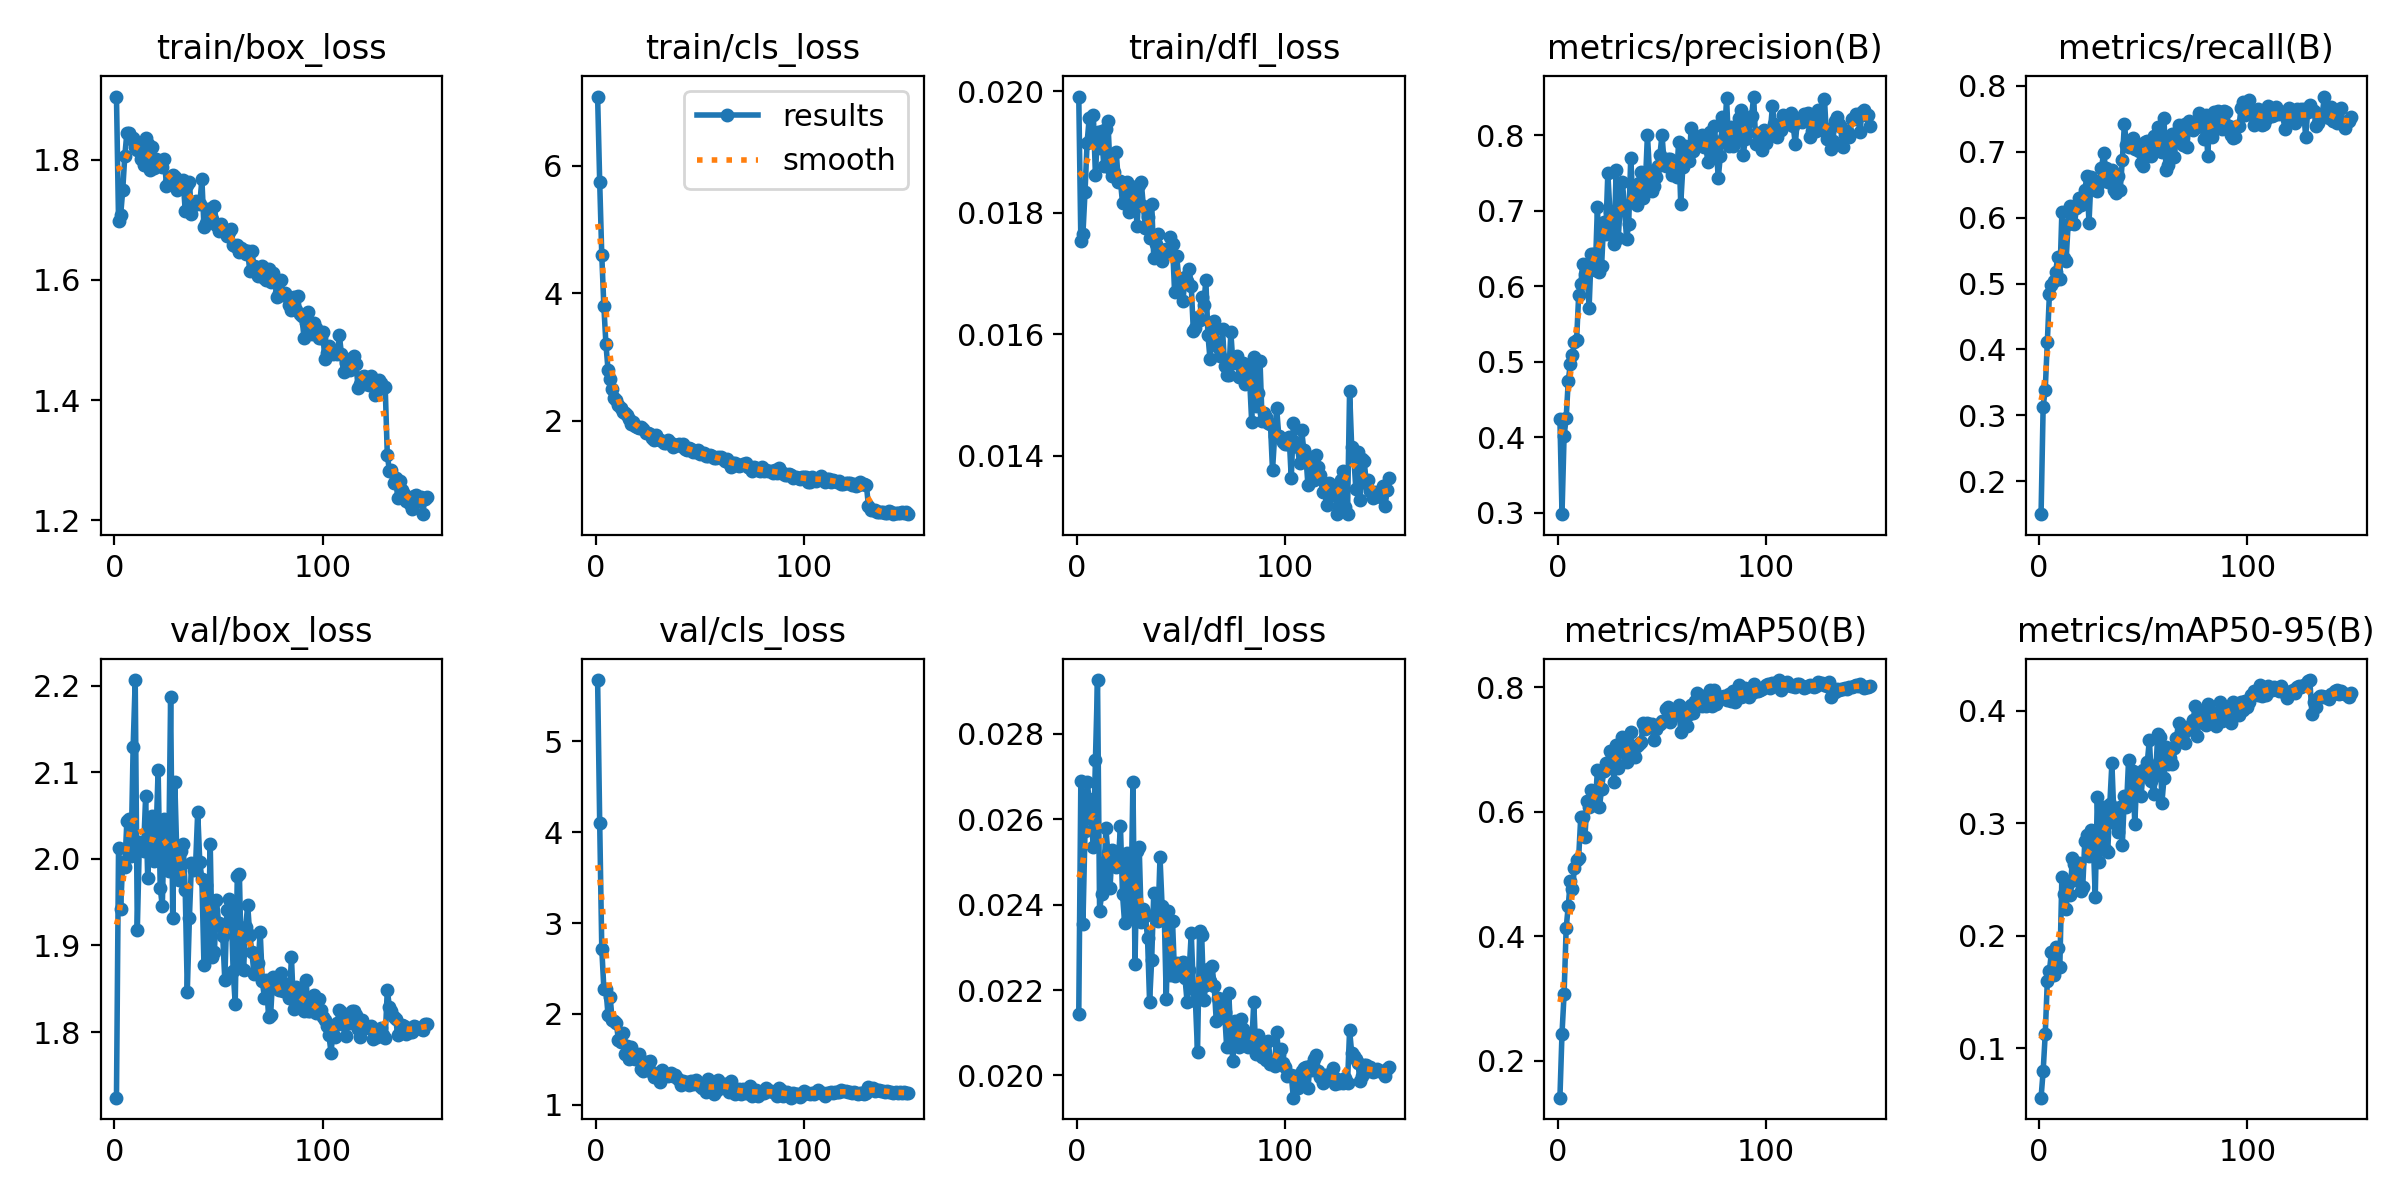

Data behind this chart, as committed beside it:
epoch, time, train/box_loss, train/cls_loss, train/dfl_loss, metrics/precision(B), metrics/recall(B), metrics/mAP50(B), metrics/mAP50-95(B), val/box_loss, val/cls_loss, val/dfl_loss, lr/pg0, lr/pg1, lr/pg2
1, 92.05, 1.905, 7.089, 0.01991, 0.4249, 0.1502, 0.1408, 0.05594, 1.724, 5.675, 0.02144, 0.0002472, 0.0002472, 0.0002472
2, 152.2, 1.698, 5.747, 0.01754, 0.2984, 0.3135, 0.2438, 0.0796, 2.012, 4.102, 0.0269, 0.0004971, 0.0004971, 0.0004971
3, 212.2, 1.708, 4.599, 0.01765, 0.4021, 0.3389, 0.3069, 0.1124, 1.943, 2.718, 0.02355, 0.0007468, 0.0007468, 0.0007468
4, 271.9, 1.749, 3.796, 0.01834, 0.4253, 0.412, 0.4133, 0.1595, 1.997, 2.277, 0.02573, 0.0009962, 0.0009962, 0.0009962
5, 331.6, 1.806, 3.199, 0.01915, 0.4747, 0.4834, 0.4486, 0.1684, 1.991, 2.277, 0.02687, 0.001245, 0.001245, 0.001245
6, 390.2, 1.845, 2.802, 0.01955, 0.497, 0.4983, 0.4894, 0.1858, 2.044, 1.984, 0.02648, 0.001247, 0.001247, 0.001247
7, 450, 1.845, 2.65, 0.01922, 0.509, 0.5034, 0.4764, 0.1651, 2.047, 2.186, 0.026, 0.001245, 0.001245, 0.001245
8, 509.7, 1.835, 2.503, 0.0196, 0.5265, 0.5176, 0.5103, 0.1903, 2.003, 1.93, 0.02534, 0.001243, 0.001243, 0.001243
9, 565.4, 1.837, 2.358, 0.01862, 0.5284, 0.5408, 0.5228, 0.189, 2.129, 1.92, 0.02739, 0.001241, 0.001241, 0.001241
10, 624.4, 1.821, 2.334, 0.01932, 0.5879, 0.5071, 0.5265, 0.1723, 2.207, 1.899, 0.02926, 0.001239, 0.001239, 0.001239
11, 682.8, 1.816, 2.244, 0.01906, 0.6029, 0.6092, 0.5915, 0.2525, 1.918, 1.708, 0.02386, 0.001236, 0.001236, 0.001236
12, 742.4, 1.828, 2.2, 0.01934, 0.629, 0.5384, 0.5919, 0.2372, 2.02, 1.693, 0.02425, 0.001234, 0.001234, 0.001234
13, 802.4, 1.801, 2.134, 0.01876, 0.6167, 0.5344, 0.5596, 0.2241, 2.014, 1.786, 0.02458, 0.001231, 0.001231, 0.001231
14, 862.8, 1.791, 2.124, 0.01937, 0.6227, 0.5904, 0.6174, 0.2455, 2.01, 1.557, 0.02579, 0.001227, 0.001227, 0.001227
15, 923, 1.835, 2.099, 0.0195, 0.5711, 0.6177, 0.6075, 0.2362, 2.072, 1.644, 0.0252, 0.001224, 0.001224, 0.001224
16, 979.8, 1.826, 2.036, 0.01873, 0.6423, 0.6127, 0.6351, 0.269, 1.978, 1.501, 0.02439, 0.00122, 0.00122, 0.00122
17, 1039, 1.782, 1.944, 0.01861, 0.6433, 0.5896, 0.6115, 0.2634, 2.019, 1.637, 0.02528, 0.001216, 0.001216, 0.001216
18, 1097, 1.821, 1.975, 0.01867, 0.6211, 0.6149, 0.6134, 0.2492, 2.05, 1.521, 0.02514, 0.001211, 0.001211, 0.001211
19, 1156, 1.786, 1.921, 0.01899, 0.7055, 0.6297, 0.6669, 0.2647, 1.998, 1.508, 0.02488, 0.001207, 0.001207, 0.001207
20, 1216, 1.801, 1.899, 0.01851, 0.619, 0.6191, 0.6085, 0.2398, 2.027, 1.541, 0.025, 0.001202, 0.001202, 0.001202
21, 1276, 1.792, 1.884, 0.01852, 0.6264, 0.6248, 0.6362, 0.2432, 2.103, 1.555, 0.02585, 0.001197, 0.001197, 0.001197
22, 1341, 1.794, 1.907, 0.01816, 0.6846, 0.6413, 0.6651, 0.2844, 1.967, 1.388, 0.02425, 0.001191, 0.001191, 0.001191
23, 1406, 1.788, 1.872, 0.01846, 0.6697, 0.6635, 0.6788, 0.2895, 1.945, 1.371, 0.02357, 0.001185, 0.001185, 0.001185
24, 1472, 1.801, 1.809, 0.0185, 0.7493, 0.5915, 0.6702, 0.2707, 2.046, 1.474, 0.02522, 0.00118, 0.00118, 0.00118
25, 1536, 1.757, 1.81, 0.01801, 0.6988, 0.6612, 0.6974, 0.2939, 1.993, 1.385, 0.02376, 0.001173, 0.001173, 0.001173
26, 1600, 1.764, 1.789, 0.01819, 0.6817, 0.6449, 0.6889, 0.2869, 1.986, 1.484, 0.02382, 0.001167, 0.001167, 0.001167
27, 1663, 1.767, 1.736, 0.01843, 0.6565, 0.6521, 0.6485, 0.2346, 2.187, 1.357, 0.02687, 0.001161, 0.001161, 0.001161
28, 1722, 1.774, 1.704, 0.0183, 0.7537, 0.6411, 0.7079, 0.3229, 1.932, 1.31, 0.02262, 0.001154, 0.001154, 0.001154
29, 1784, 1.772, 1.775, 0.01778, 0.6636, 0.6532, 0.671, 0.2655, 2.089, 1.34, 0.02525, 0.001147, 0.001147, 0.001147
30, 1845, 1.75, 1.72, 0.01845, 0.7097, 0.6748, 0.7076, 0.2862, 2.003, 1.324, 0.02536, 0.001139, 0.001139, 0.001139
31, 1906, 1.763, 1.699, 0.0185, 0.7376, 0.6977, 0.7201, 0.3143, 1.975, 1.248, 0.02359, 0.001132, 0.001132, 0.001132
32, 1972, 1.755, 1.68, 0.01811, 0.7042, 0.676, 0.6965, 0.2762, 2.009, 1.386, 0.02389, 0.001124, 0.001124, 0.001124
33, 2038, 1.767, 1.661, 0.01775, 0.6622, 0.6534, 0.6799, 0.2747, 2.017, 1.337, 0.02373, 0.001116, 0.001116, 0.001116
34, 2102, 1.715, 1.647, 0.01793, 0.6819, 0.6672, 0.6963, 0.317, 1.964, 1.341, 0.02323, 0.001108, 0.001108, 0.001108
35, 2162, 1.758, 1.704, 0.01759, 0.7699, 0.6727, 0.7286, 0.3533, 1.847, 1.312, 0.02172, 0.0011, 0.0011, 0.0011
36, 2224, 1.763, 1.655, 0.01815, 0.7122, 0.6426, 0.6952, 0.3043, 1.931, 1.345, 0.02271, 0.001091, 0.001091, 0.001091
37, 2287, 1.71, 1.594, 0.01726, 0.7273, 0.6371, 0.6878, 0.2992, 1.995, 1.318, 0.02428, 0.001082, 0.001082, 0.001082
38, 2353, 1.725, 1.617, 0.01749, 0.7078, 0.6638, 0.7066, 0.2919, 1.987, 1.324, 0.02382, 0.001073, 0.001073, 0.001073
39, 2420, 1.731, 1.616, 0.01765, 0.7366, 0.6423, 0.7086, 0.3142, 1.994, 1.296, 0.02361, 0.001064, 0.001064, 0.001064
40, 2480, 1.73, 1.635, 0.01727, 0.7511, 0.6869, 0.713, 0.2807, 2.054, 1.267, 0.02511, 0.001055, 0.001055, 0.001055
41, 2539, 1.726, 1.602, 0.01721, 0.717, 0.7425, 0.7437, 0.3239, 1.996, 1.215, 0.02396, 0.001045, 0.001045, 0.001045
42, 2602, 1.768, 1.633, 0.01738, 0.7336, 0.7095, 0.7339, 0.3144, 1.977, 1.26, 0.02385, 0.001036, 0.001036, 0.001036
43, 2668, 1.688, 1.554, 0.01741, 0.8, 0.7073, 0.7432, 0.3561, 1.877, 1.244, 0.02179, 0.001026, 0.001026, 0.001026
44, 2734, 1.695, 1.54, 0.01735, 0.7519, 0.7118, 0.7418, 0.3219, 1.97, 1.252, 0.02386, 0.001016, 0.001016, 0.001016
45, 2798, 1.718, 1.582, 0.0176, 0.7254, 0.7204, 0.7416, 0.3466, 1.898, 1.218, 0.02235, 0.001005, 0.001005, 0.001005
46, 2861, 1.718, 1.564, 0.01748, 0.7322, 0.7044, 0.7161, 0.2992, 2.018, 1.258, 0.02362, 0.0009949, 0.0009949, 0.0009949
47, 2924, 1.702, 1.505, 0.01669, 0.7444, 0.7053, 0.7333, 0.3436, 1.887, 1.231, 0.02234, 0.0009844, 0.0009844, 0.0009844
48, 2990, 1.723, 1.52, 0.01729, 0.7594, 0.7014, 0.7396, 0.3422, 1.892, 1.272, 0.02264, 0.0009737, 0.0009737, 0.0009737
49, 3056, 1.691, 1.54, 0.01691, 0.7733, 0.6829, 0.7417, 0.3238, 1.952, 1.237, 0.02242, 0.0009628, 0.0009628, 0.0009628
50, 3117, 1.681, 1.474, 0.01681, 0.8006, 0.6778, 0.7457, 0.3471, 1.926, 1.202, 0.02263, 0.0009518, 0.0009518, 0.0009518
51, 3180, 1.693, 1.489, 0.01654, 0.7642, 0.714, 0.746, 0.3432, 1.923, 1.188, 0.02265, 0.0009406, 0.0009406, 0.0009406
52, 3242, 1.684, 1.495, 0.01694, 0.7596, 0.7157, 0.766, 0.3546, 1.911, 1.186, 0.02228, 0.0009293, 0.0009293, 0.0009293
53, 3305, 1.681, 1.452, 0.01687, 0.7681, 0.7047, 0.7689, 0.3741, 1.86, 1.141, 0.02172, 0.0009179, 0.0009179, 0.0009179
54, 3364, 1.673, 1.455, 0.01707, 0.768, 0.6938, 0.7445, 0.3372, 1.941, 1.282, 0.02247, 0.0009064, 0.0009064, 0.0009064
55, 3425, 1.679, 1.461, 0.01679, 0.7472, 0.7237, 0.7519, 0.3257, 1.954, 1.175, 0.02333, 0.0008947, 0.0008947, 0.0008947
56, 3484, 1.685, 1.444, 0.01605, 0.7557, 0.7083, 0.7586, 0.3432, 1.948, 1.221, 0.02203, 0.0008829, 0.0008829, 0.0008829
57, 3543, 1.658, 1.412, 0.01611, 0.7444, 0.7382, 0.7645, 0.3789, 1.871, 1.12, 0.02174, 0.000871, 0.000871, 0.000871
58, 3602, 1.656, 1.419, 0.01629, 0.791, 0.7011, 0.7723, 0.3766, 1.833, 1.151, 0.02055, 0.000859, 0.000859, 0.000859
59, 3662, 1.658, 1.434, 0.01624, 0.7091, 0.6992, 0.7282, 0.3181, 1.98, 1.277, 0.02338, 0.0008469, 0.0008469, 0.0008469
60, 3722, 1.646, 1.428, 0.01662, 0.7575, 0.7506, 0.7663, 0.3398, 1.982, 1.187, 0.02329, 0.0008347, 0.0008347, 0.0008347
... 90 more rows
